Run: headless pygame with SDL's dummy video driver; simulated clock (each Clock.tick advances the game by its frame time, no real sleeping); random seed 0; keys injected as events and as key.get_pressed() state; no mouse input.
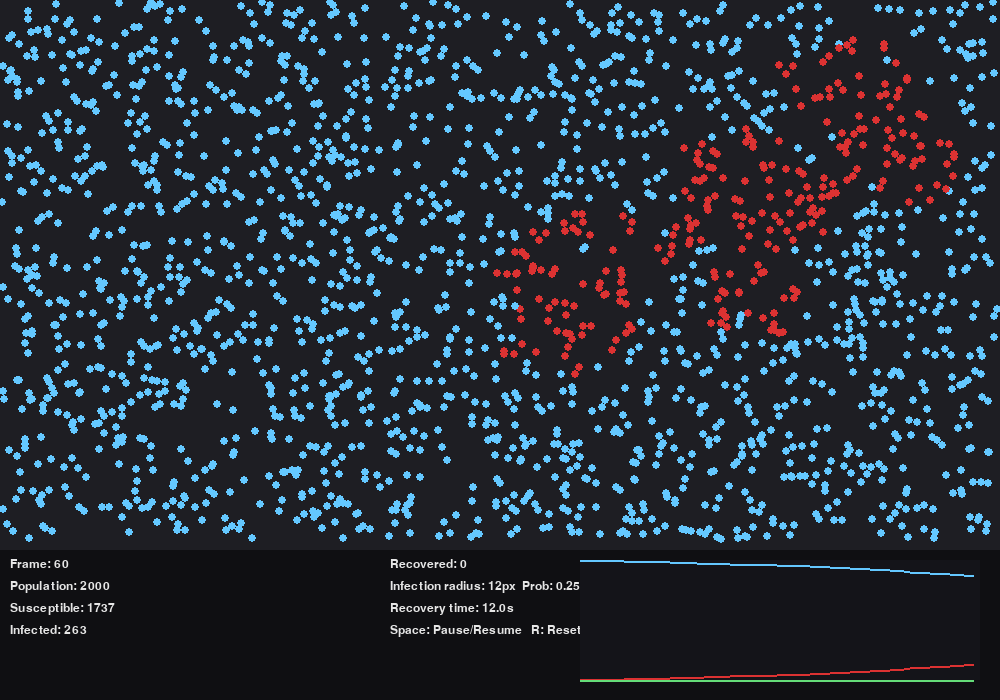
Frame 1 of 4 · flips 1–60 · no input
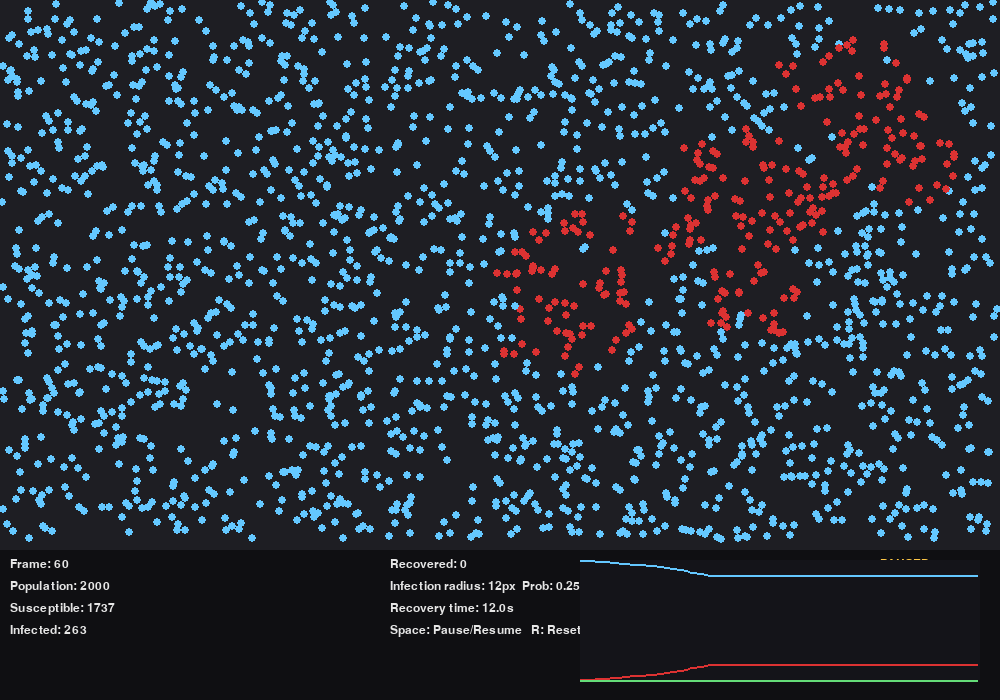
Frame 2 of 4 · flips 61–180 · tapped SPACE, RETURN · held RIGHT (→), D
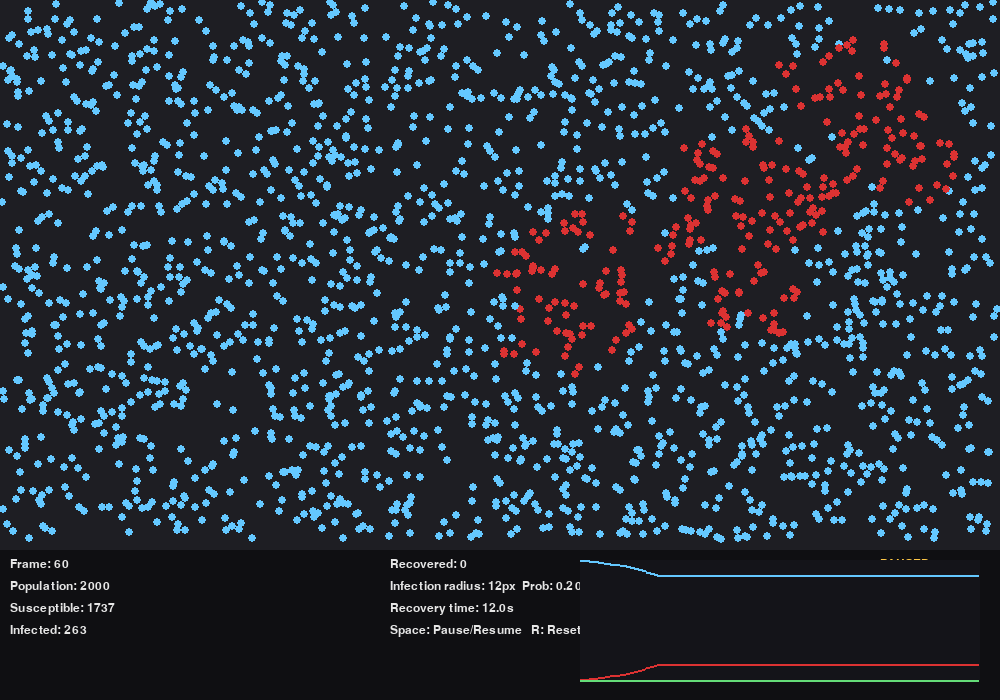
Frame 3 of 4 · flips 181–300 · held DOWN (↓), S
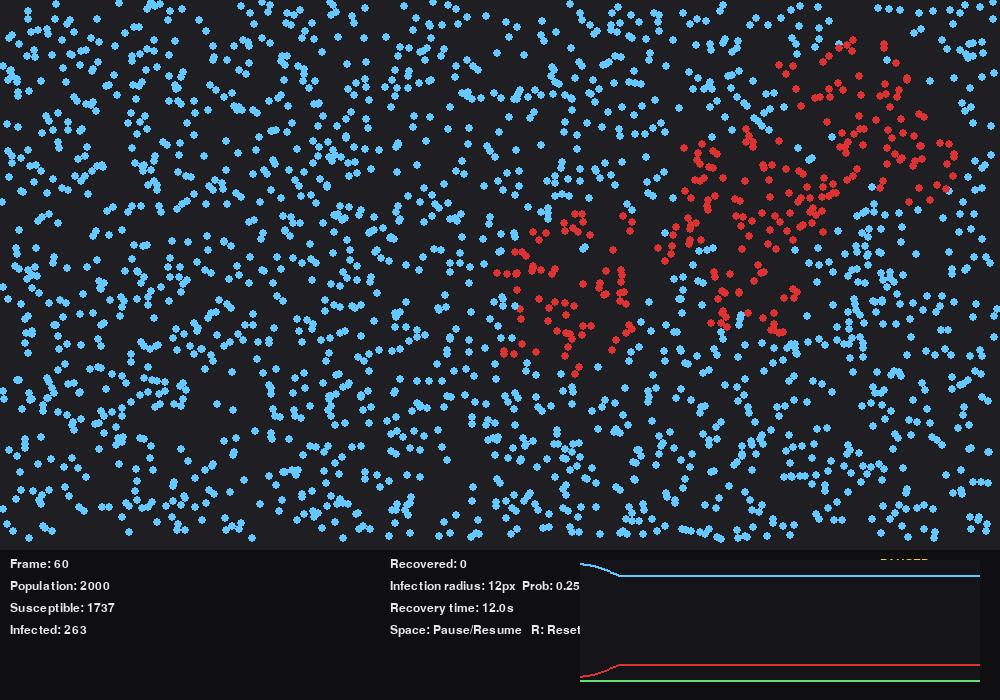
Frame 4 of 4 · flips 301–420 · held LEFT (←), A, UP (↑), W

The pygame program that drew these frames:

# epidemic_sim.py
import pygame
import random
import math
from collections import deque

# -----------------------
# Simulation parameters
# -----------------------
WIDTH, HEIGHT = 1000, 700
POPULATION = 2000            # number of agents
INITIAL_INFECTED = 3       # patient zeros
SPEED = 1.4                # movement speed
INFECTION_RADIUS = 12      # pixels
INFECTION_PROB = 0.25      # probability on contact per frame (0-1)
RECOVERY_TIME = 12 * 60    # frames until recovery (here ~12 seconds if 60 FPS)
FPS = 60

# Visuals
SUS_COLOR = (100, 200, 255)    # susceptible - light cyan
INF_COLOR = (220, 50, 50)      # infected - red
REC_COLOR = (100, 220, 120)    # recovered - green
BG_COLOR = (30, 30, 35)
TEXT_COLOR = (230, 230, 230)
GRAPH_BG = (20, 20, 25)
GRAPH_LINE = (200, 200, 200)

# -----------------------
# Agent class
# -----------------------
class Agent:
    def __init__(self, x, y):
        self.x = x
        self.y = y
        angle = random.random() * 2 * math.pi
        self.vx = math.cos(angle) * SPEED
        self.vy = math.sin(angle) * SPEED
        self.status = "S"  # 'S' susceptible, 'I' infected, 'R' recovered
        self.infected_timer = 0

    def move(self):
        self.x += self.vx
        self.y += self.vy

        # bounce off walls
        if self.x <= 2 or self.x >= WIDTH - 2:
            self.vx *= -1
            self.x = max(2, min(self.x, WIDTH - 2))
        if self.y <= 2 or self.y >= HEIGHT - 160:  # leave space bottom for HUD/graph
            self.vy *= -1
            self.y = max(2, min(self.y, HEIGHT - 160))

    def try_infect(self, other):
        if self.status != 'I' or other.status != 'S':
            return False
        dx = self.x - other.x
        dy = self.y - other.y
        if dx*dx + dy*dy <= INFECTION_RADIUS**2:
            if random.random() < INFECTION_PROB:
                other.status = 'I'
                other.infected_timer = 0
                return True
        return False

    def step_recovery(self):
        if self.status == 'I':
            self.infected_timer += 1
            if self.infected_timer >= RECOVERY_TIME:
                self.status = 'R'

# -----------------------
# Simulation setup
# -----------------------
def create_population(n, initial_infected):
    pop = []
    for _ in range(n):
        x = random.uniform(10, WIDTH - 10)
        y = random.uniform(10, HEIGHT - 170)
        pop.append(Agent(x, y))
    # Infect some
    for i in random.sample(range(n), min(initial_infected, n)):
        pop[i].status = 'I'
        pop[i].infected_timer = 0
    return pop

# -----------------------
# Drawing helpers
# -----------------------
def draw_agent(screen, agent):
    color = SUS_COLOR if agent.status == 'S' else (INF_COLOR if agent.status == 'I' else REC_COLOR)
    pygame.draw.circle(screen, color, (int(agent.x), int(agent.y)), 4)

def draw_hud(screen, font, counts, frame_count, paused):
    sus, inf, rec = counts
    hud_y = HEIGHT - 150
    # background rect
    pygame.draw.rect(screen, (15, 15, 18), (0, hud_y, WIDTH, 150))
    # stats text
    txt = [
        f"Frame: {frame_count}",
        f"Population: {POPULATION}",
        f"Susceptible: {sus}",
        f"Infected: {inf}",
        f"Recovered: {rec}",
        f"Infection radius: {INFECTION_RADIUS}px  Prob: {INFECTION_PROB:.2f}",
        f"Recovery time: {RECOVERY_TIME/FPS:.1f}s",
        "Space: Pause/Resume   R: Reset   Up/Down: Infection Prob   +/-: Radius"
    ]
    for i, line in enumerate(txt):
        surf = font.render(line, True, TEXT_COLOR)
        screen.blit(surf, (10 + (i//4)*380, hud_y + 8 + (i % 4) * 22))
    if paused:
        p = font.render("PAUSED", True, (255, 200, 70))
        screen.blit(p, (WIDTH - 120, hud_y + 8))

def draw_graph(screen, history):
    # draw simple SIR graph inside HUD area
    graph_rect = pygame.Rect(WIDTH - 420, HEIGHT - 140, 400, 120)
    pygame.draw.rect(screen, GRAPH_BG, graph_rect)
    if len(history) < 2:
        return
    max_len = len(history)
    w = graph_rect.width
    h = graph_rect.height
    step = w / max_len
    # find max population for scaling (should be POPULATION)
    scale = h / POPULATION
    # draw lines (S=cyan, I=red, R=green)
    points_S = []
    points_I = []
    points_R = []
    for i, (s, inf, r) in enumerate(history):
        x = graph_rect.x + i * step
        points_S.append((int(x), int(graph_rect.y + h - s*scale)))
        points_I.append((int(x), int(graph_rect.y + h - inf*scale)))
        points_R.append((int(x), int(graph_rect.y + h - r*scale)))
    if len(points_S) > 1:
        pygame.draw.lines(screen, SUS_COLOR, False, points_S, 2)
        pygame.draw.lines(screen, INF_COLOR, False, points_I, 2)
        pygame.draw.lines(screen, REC_COLOR, False, points_R, 2)

# -----------------------
# Main loop
# -----------------------
def run():
    pygame.init()
    screen = pygame.display.set_mode((WIDTH, HEIGHT))
    pygame.display.set_caption("Epidemic Spread Simulation — Agent-based")
    clock = pygame.time.Clock()
    font = pygame.font.SysFont("consolas", 18)

    population = create_population(POPULATION, INITIAL_INFECTED)
    running = True
    paused = False
    frame_count = 0

    # history of (S, I, R) for graph (store up to WIDTH points)
    history = deque(maxlen=400)

    while running:
        clock.tick(FPS)
        for event in pygame.event.get():
            if event.type == pygame.QUIT:
                running = False
            elif event.type == pygame.KEYDOWN:
                if event.key == pygame.K_SPACE:
                    paused = not paused
                elif event.key == pygame.K_r:
                    population = create_population(POPULATION, INITIAL_INFECTED)
                    history.clear()
                    frame_count = 0
                elif event.key == pygame.K_UP:
                    global INFECTION_PROB
                    INFECTION_PROB = min(1.0, INFECTION_PROB + 0.05)
                elif event.key == pygame.K_DOWN:
                    INFECTION_PROB = max(0.0, INFECTION_PROB - 0.05)
                elif event.key == pygame.K_PLUS or event.key == pygame.K_EQUALS:
                    global INFECTION_RADIUS
                    INFECTION_RADIUS += 1
                elif event.key == pygame.K_MINUS:
                    INFECTION_RADIUS = max(1, INFECTION_RADIUS - 1)

        if not paused:
            # move agents
            for a in population:
                a.move()

            # infection checks (naive O(n^2) — fine for a few hundred agents)
            for i, a in enumerate(population):
                if a.status == 'I':
                    for j in range(len(population)):
                        if i == j:
                            continue
                        b = population[j]
                        a.try_infect(b)

            # recovery step
            for a in population:
                a.step_recovery()

            frame_count += 1

        # draw
        screen.fill(BG_COLOR)
        # agents
        for a in population:
            draw_agent(screen, a)

        # counts
        s_count = sum(1 for a in population if a.status == 'S')
        i_count = sum(1 for a in population if a.status == 'I')
        r_count = sum(1 for a in population if a.status == 'R')

        history.append((s_count, i_count, r_count))

        # HUD + graph
        draw_hud(screen, font, (s_count, i_count, r_count), frame_count, paused)
        draw_graph(screen, list(history))

        # if epidemic died out, show message
        if i_count == 0 and frame_count > 10:
            msg = font.render("No active infections. Press R to reset.", True, (240, 240, 240))
            screen.blit(msg, (WIDTH//2 - 160, HEIGHT - 60))

        pygame.display.flip()

    pygame.quit()

if __name__ == "__main__":
    run()
